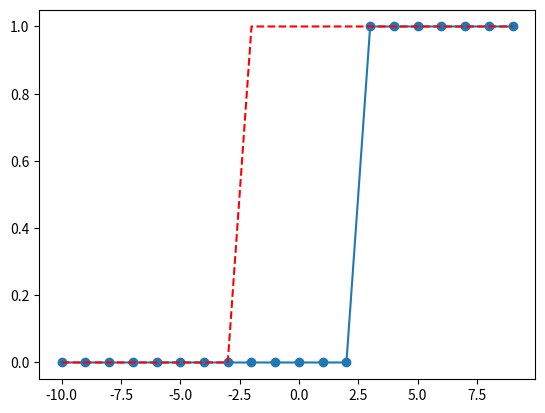

Write Python code to recreate this figure.
import numpy as np
import matplotlib.pyplot as plt


n = 10

def u(n,x):
    x1 = np.zeros(n-x).tolist()
    x2 = np.ones(2*n - (n-x)).tolist()
    return np.array(x1 + x2)    

s = np.arange(-n,n);
plt.plot(s,u(n,-3),"o-")
plt.plot(s,u(n,2),"r--")
plt.show()